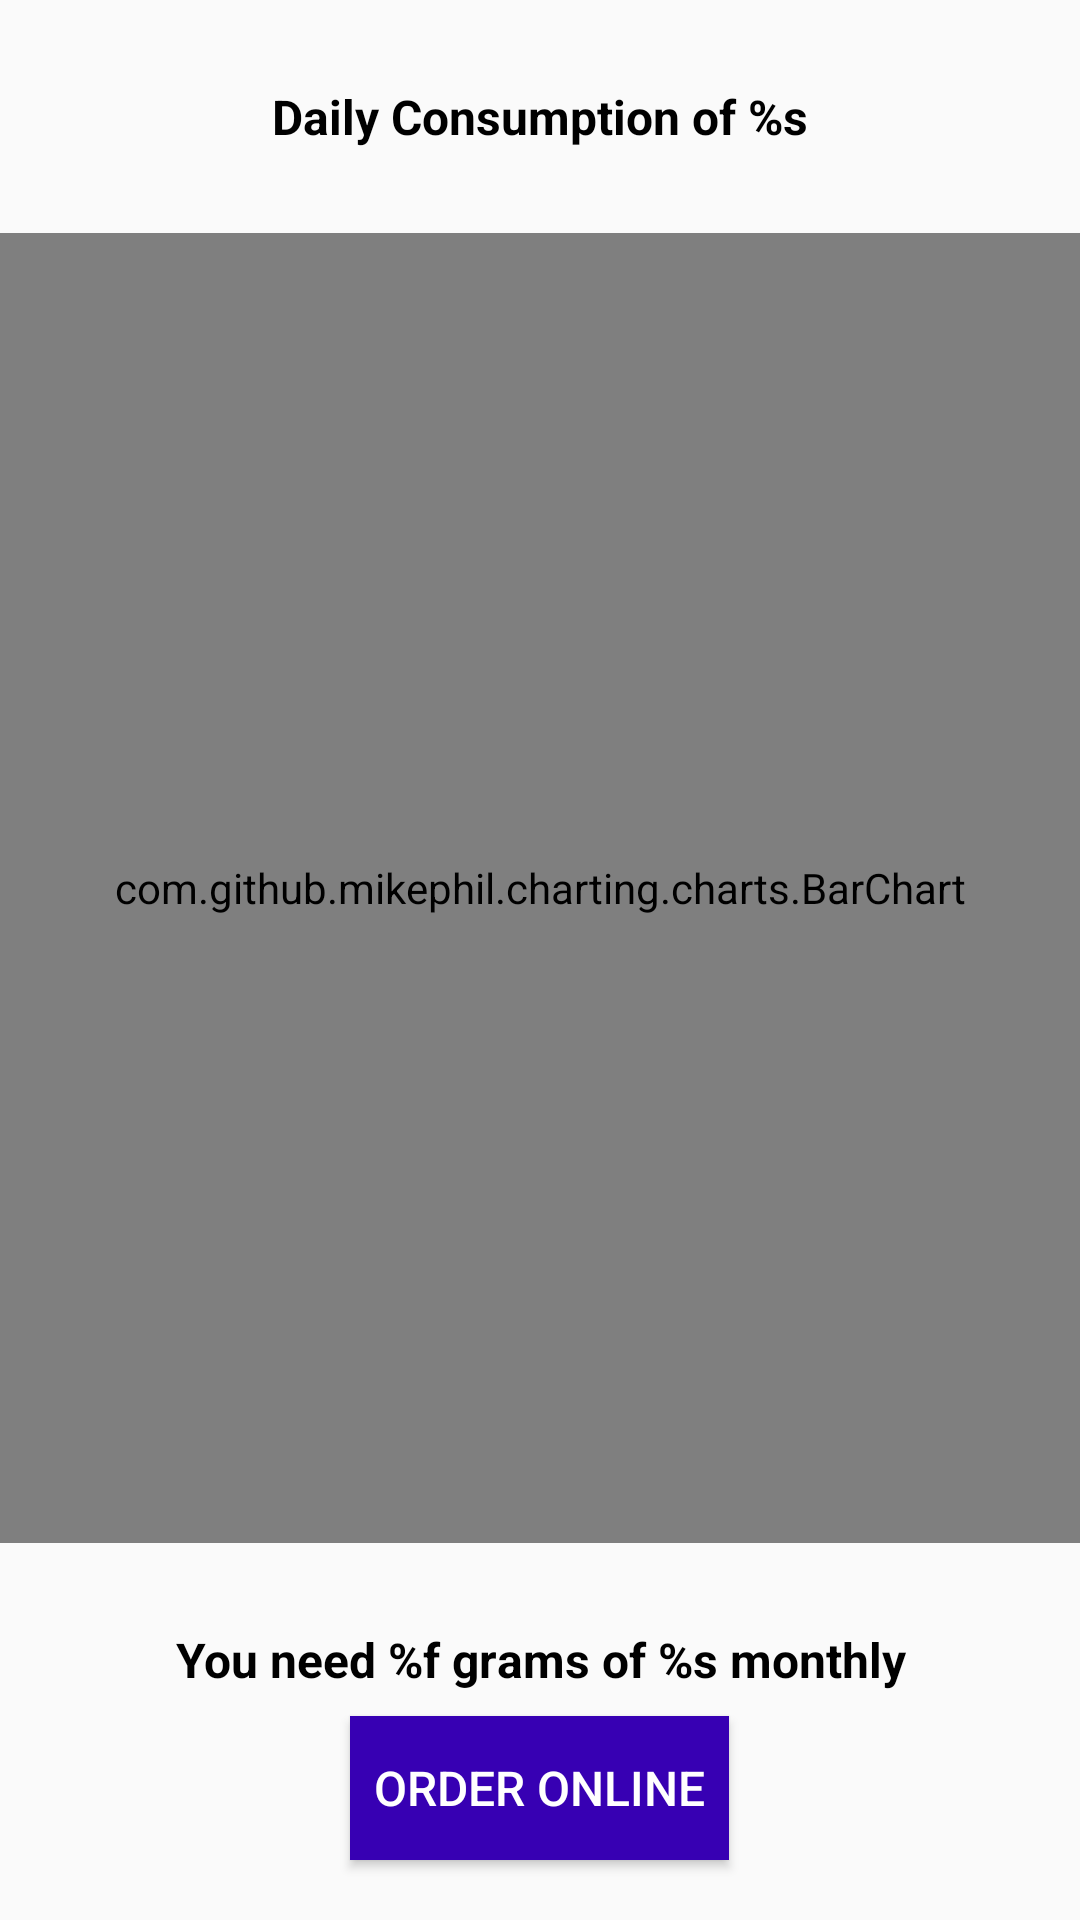

Android layout source for this screen:
<!-- AndroidManifest.xml: application theme App.MyTheme -->
<!-- res/layout/fragment_day_wise_chart.xml -->
<LinearLayout xmlns:android="http://schemas.android.com/apk/res/android"
    android:layout_width="match_parent"
    android:layout_height="match_parent"
    android:orientation="vertical">

    <TextView
        android:id="@+id/text_view_daily_consumption"
        android:layout_width="match_parent"
        android:layout_height="wrap_content"
        android:layout_marginBottom="@dimen/margin_20dp"
        android:layout_marginTop="@dimen/margin_20dp"
        android:gravity="center_horizontal"
        android:padding="@dimen/padding_8dp"
        android:text="@string/text_daily_consumption"
        android:textColor="@android:color/black"
        android:textSize="@dimen/text_size_16dp"
        android:textStyle="bold" />

    <com.github.mikephil.charting.charts.BarChart
        android:id="@+id/bar_chart"
        android:layout_width="match_parent"
        android:layout_height="match_parent"
        android:layout_weight="1" />

    <TextView
        android:id="@+id/text_view_monthly"
        android:layout_width="match_parent"
        android:layout_height="wrap_content"
        android:layout_marginTop="@dimen/margin_20dp"
        android:gravity="center_horizontal"
        android:padding="@dimen/padding_8dp"
        android:text="@string/text_monthly"
        android:textColor="@android:color/black"
        android:textSize="@dimen/text_size_16dp"
        android:textStyle="bold" />

    <Button
        android:id="@+id/button_order_online"
        android:layout_width="wrap_content"
        android:layout_height="wrap_content"
        android:layout_gravity="center_horizontal"
        android:layout_marginBottom="@dimen/margin_20dp"
        android:background="@color/colorPrimaryDark"
        android:gravity="center"
        android:padding="@dimen/padding_8dp"
        android:text="@string/text_order_online"
        android:textColor="@android:color/white"
        android:textSize="@dimen/text_size_16dp" />

</LinearLayout>
<!-- resources referenced by this layout -->
<resources>
  <dimen name="margin_20dp">20dp</dimen>
  <dimen name="padding_8dp">8dp</dimen>
  <dimen name="text_size_16dp">16dp</dimen>
  <string name="text_daily_consumption" formatted="false">Daily Consumption of %s</string>
  <string name="text_monthly" formatted="false">You need %f grams of %s monthly</string>
  <string name="text_order_online">Order Online</string>
  <style name="App.MyTheme" parent="Base.App.Theme" />
  <style name="Base.App.Theme" parent="Theme.AppCompat.Light.NoActionBar">
          <item name="colorPrimary">@color/colorPrimary</item>
          <item name="colorPrimaryDark">@color/colorPrimaryDark</item>
          <item name="colorAccent">@color/colorAccent</item>
  
          
          <item name="android:textColorSecondary">@android:color/white</item>
      </style>
  <!-- not gathered from this repository: default colours our renderer supplied (Android Studio template values) -->
  <color name="colorPrimary">#FF6200EE</color>
  <color name="colorPrimaryDark">#FF3700B3</color>
  <color name="colorAccent">#FF03DAC5</color>
</resources>
